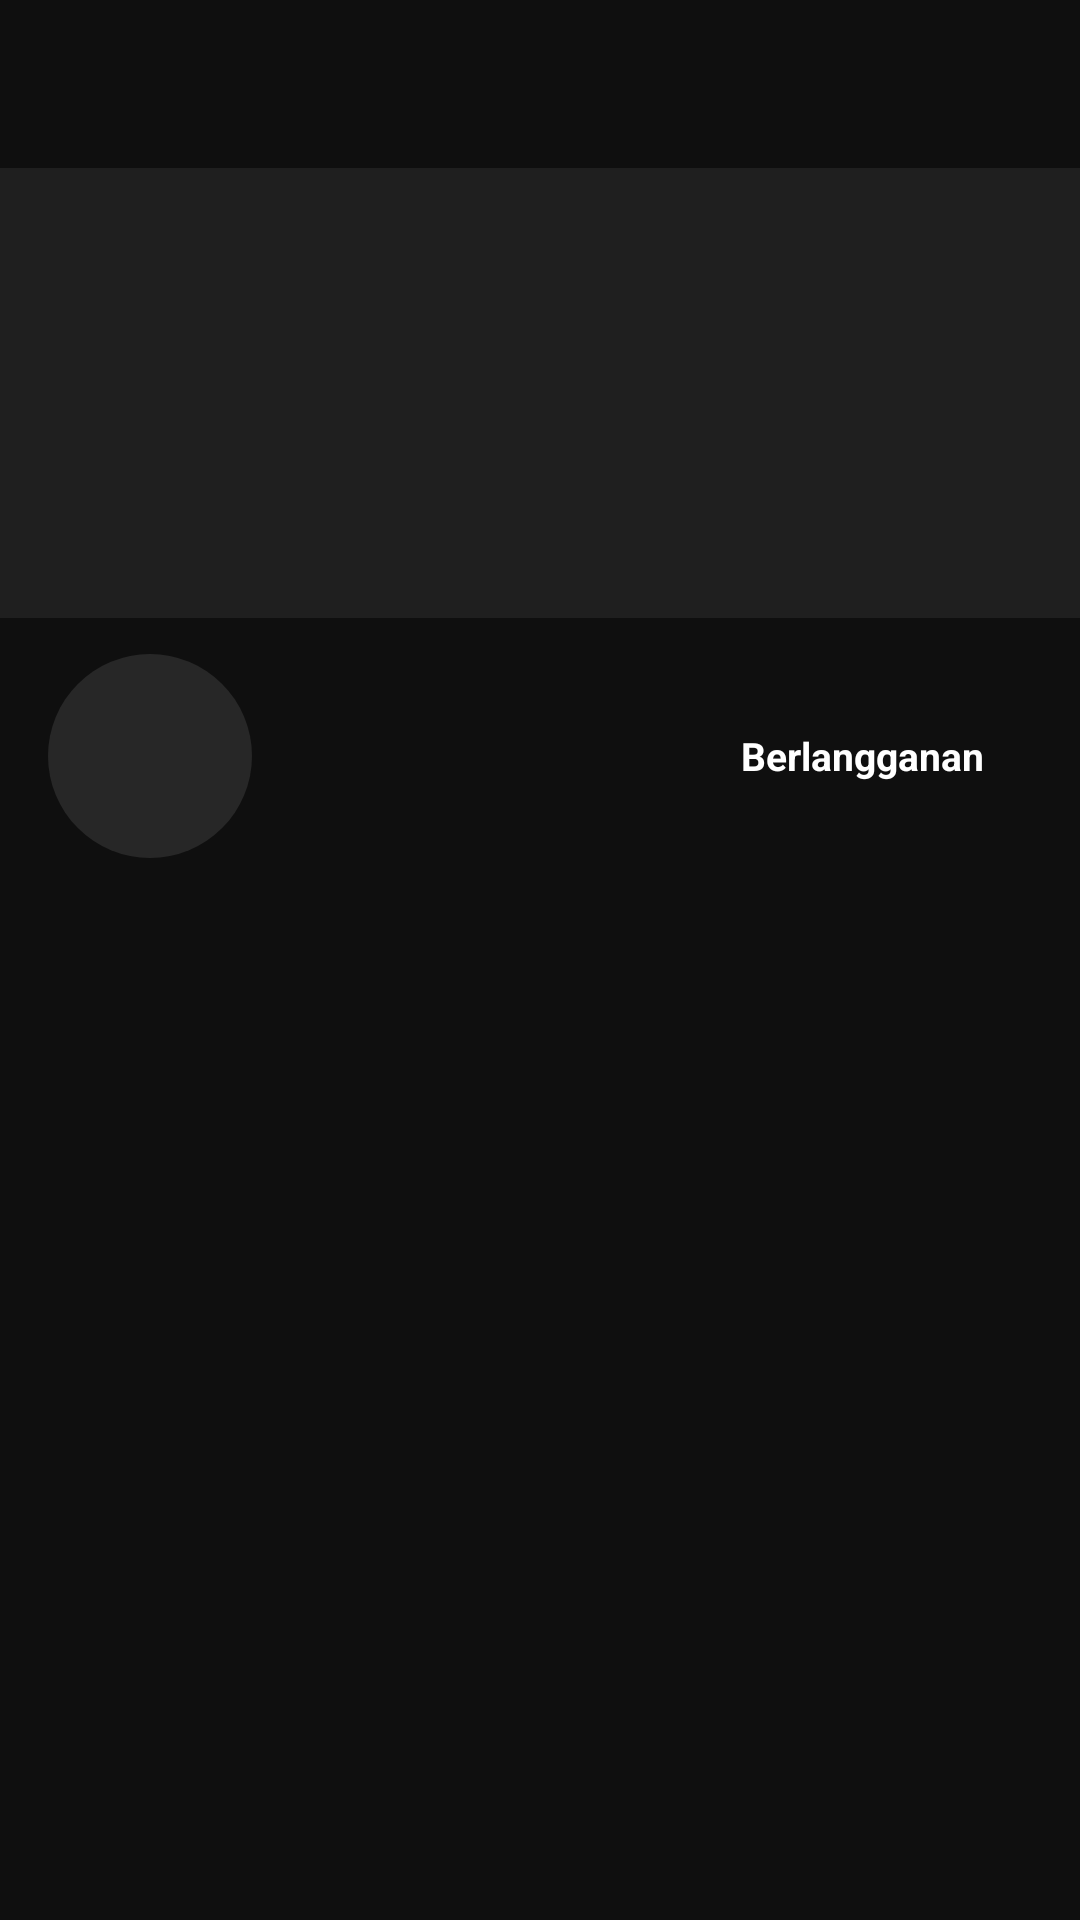

Produce the Android XML layout that renders to this screen, including the resource entries it uses.
<!-- AndroidManifest.xml: activity theme Theme.WeebFlix -->
<!-- res/layout/activity_youtube_channel.xml -->
<?xml version="1.0" encoding="utf-8"?>
<LinearLayout xmlns:android="http://schemas.android.com/apk/res/android"
    xmlns:tools="http://schemas.android.com/tools"
    android:id="@+id/rootLayout"
    android:layout_width="match_parent"
    android:layout_height="match_parent"
    android:background="@color/yt_bg"
    android:orientation="vertical">

    
    <LinearLayout
        android:layout_width="match_parent"
        android:layout_height="56dp"
        android:gravity="center_vertical"
        android:orientation="horizontal"
        android:paddingHorizontal="8dp">

        <ImageView
            android:id="@+id/btnBack"
            android:layout_width="40dp"
            android:layout_height="40dp"
            android:padding="8dp"
            android:src="@drawable/ic_back_yt"
            android:contentDescription="Back"
            android:scaleType="centerInside" />

        <TextView
            android:id="@+id/channelTitleBar"
            android:layout_width="0dp"
            android:layout_height="wrap_content"
            android:layout_weight="1"
            android:ellipsize="end"
            android:maxLines="1"
            android:paddingHorizontal="4dp"
            android:textColor="#FFFFFF"
            android:textSize="16sp"
            android:textStyle="bold"
            tools:text="Channel Name" />
    </LinearLayout>

    <FrameLayout
        android:layout_width="match_parent"
        android:layout_height="150dp"
        android:background="@color/netflix_surface">

        <ImageView
            android:id="@+id/channelBanner"
            android:layout_width="match_parent"
            android:layout_height="match_parent"
            android:scaleType="centerCrop"
            tools:src="@drawable/bg_card" />
    </FrameLayout>

    
    <LinearLayout
        android:layout_width="match_parent"
        android:layout_height="wrap_content"
        android:orientation="horizontal"
        android:paddingHorizontal="16dp"
        android:paddingTop="12dp">

        <ImageView
            android:id="@+id/channelAvatar"
            android:layout_width="68dp"
            android:layout_height="68dp"
            android:background="@drawable/bg_circle_avatar"
            android:contentDescription="Channel avatar"
            android:scaleType="centerCrop" />

        <LinearLayout
            android:layout_width="0dp"
            android:layout_height="wrap_content"
            android:layout_marginStart="14dp"
            android:layout_weight="1"
            android:gravity="center_vertical"
            android:orientation="vertical">

            <TextView
                android:id="@+id/channelName"
                android:layout_width="match_parent"
                android:layout_height="wrap_content"
                android:ellipsize="end"
                android:maxLines="2"
                android:textColor="#FFFFFF"
                android:textSize="18sp"
                android:textStyle="bold"
                tools:text="Nama Channel" />

            <TextView
                android:id="@+id/channelSubs"
                android:layout_width="match_parent"
                android:layout_height="wrap_content"
                android:layout_marginTop="4dp"
                android:textColor="@color/yt_text_secondary"
                android:textSize="13sp"
                tools:text="1,2 jt subscriber" />
        </LinearLayout>

        <TextView
            android:id="@+id/btnChannelSubscribe"
            android:layout_width="wrap_content"
            android:layout_height="wrap_content"
            android:layout_gravity="center_vertical"
            android:background="@drawable/bg_yt_subscribe"
            android:clickable="true"
            android:focusable="true"
            android:foreground="@drawable/selector_focus_outline"
            android:paddingHorizontal="16dp"
            android:paddingVertical="8dp"
            android:text="@string/yt_subscribe"
            android:textColor="@color/white"
            android:textSize="13sp"
            android:textStyle="bold" />
    </LinearLayout>

    
    <FrameLayout
        android:layout_width="match_parent"
        android:layout_height="0dp"
        android:layout_marginTop="12dp"
        android:layout_weight="1">

        <androidx.recyclerview.widget.RecyclerView
            android:id="@+id/videosList"
            android:layout_width="match_parent"
            android:layout_height="match_parent"
            android:clipToPadding="false"
            android:paddingBottom="12dp" />

        
        <ProgressBar
            android:id="@+id/ytLoading"
            android:layout_width="40dp"
            android:layout_height="40dp"
            android:layout_gravity="center"
            android:indeterminateTint="@color/netflix_red"
            android:visibility="gone" />

        
        <TextView
            android:id="@+id/ytEmpty"
            android:layout_width="wrap_content"
            android:layout_height="wrap_content"
            android:layout_gravity="center"
            android:text="@string/yt_channel_empty"
            android:textColor="#B3B3B3"
            android:textSize="14sp"
            android:visibility="gone" />
    </FrameLayout>
</LinearLayout>
<!-- resources referenced by this layout -->
<resources>
  <color name="netflix_red">#FFE50914</color>
  <color name="netflix_surface">#1F1F1F</color>
  <color name="white">#FFFFFF</color>
  <color name="yt_bg">#0F0F0F</color>
  <color name="yt_text_secondary">#AAAAAA</color>
  <!-- drawable bg_card (drawable) -->
  <?xml version="1.0" encoding="utf-8"?>
  <shape xmlns:android="http://schemas.android.com/apk/res/android"
      android:shape="rectangle">
      <solid android:color="@color/netflix_card_bg" />
      <corners android:radius="8dp" />
  </shape>
  <!-- drawable bg_circle_avatar (drawable) -->
  <?xml version="1.0" encoding="utf-8"?>
  <shape xmlns:android="http://schemas.android.com/apk/res/android"
      android:shape="oval">
      <solid android:color="#272727" />
  </shape>
  <!-- drawable selector_focus_outline (drawable) -->
  <?xml version="1.0" encoding="utf-8"?>
  <selector xmlns:android="http://schemas.android.com/apk/res/android">
      <item android:state_focused="true" android:state_pressed="false">
          <shape android:shape="rectangle">
              <solid android:color="#14000000" />
              <stroke android:width="2dp" android:color="@color/netflix_red" />
              <corners android:radius="8dp" />
          </shape>
      </item>
      <item android:state_pressed="true">
          <ripple android:color="#33FFFFFF">
              <shape android:shape="rectangle">
                  <solid android:color="#00000000" />
              </shape>
          </ripple>
      </item>
      <item>
          <ripple android:color="#33FFFFFF">
              <shape android:shape="rectangle">
                  <solid android:color="#00000000" />
              </shape>
          </ripple>
      </item>
  </selector>
  <string name="yt_channel_empty">Belum ada video</string>
  <string name="yt_subscribe">Berlangganan</string>
  <style name="Theme.WeebFlix" parent="Theme.MaterialComponents.DayNight.NoActionBar">
          <item name="colorPrimary">@color/netflix_red</item>
          <item name="colorPrimaryVariant">@color/netflix_red_dark</item>
          <item name="colorOnPrimary">@color/white</item>
          <item name="colorSecondary">@color/netflix_red</item>
          <item name="colorSecondaryVariant">@color/netflix_red_dark</item>
          <item name="colorOnSecondary">@color/white</item>
          <item name="android:statusBarColor">@color/netflix_black</item>
          <item name="android:navigationBarColor">@color/netflix_black</item>
          <item name="android:windowBackground">@color/netflix_black</item>
          <item name="android:windowNoTitle">true</item>
          <item name="android:windowFullscreen">false</item>
          <item name="windowActionBar">false</item>
      </style>
  <color name="netflix_card_bg">#1A1A1A</color>
  <color name="netflix_red_dark">#B20710</color>
  <color name="netflix_black">#141414</color>
</resources>
